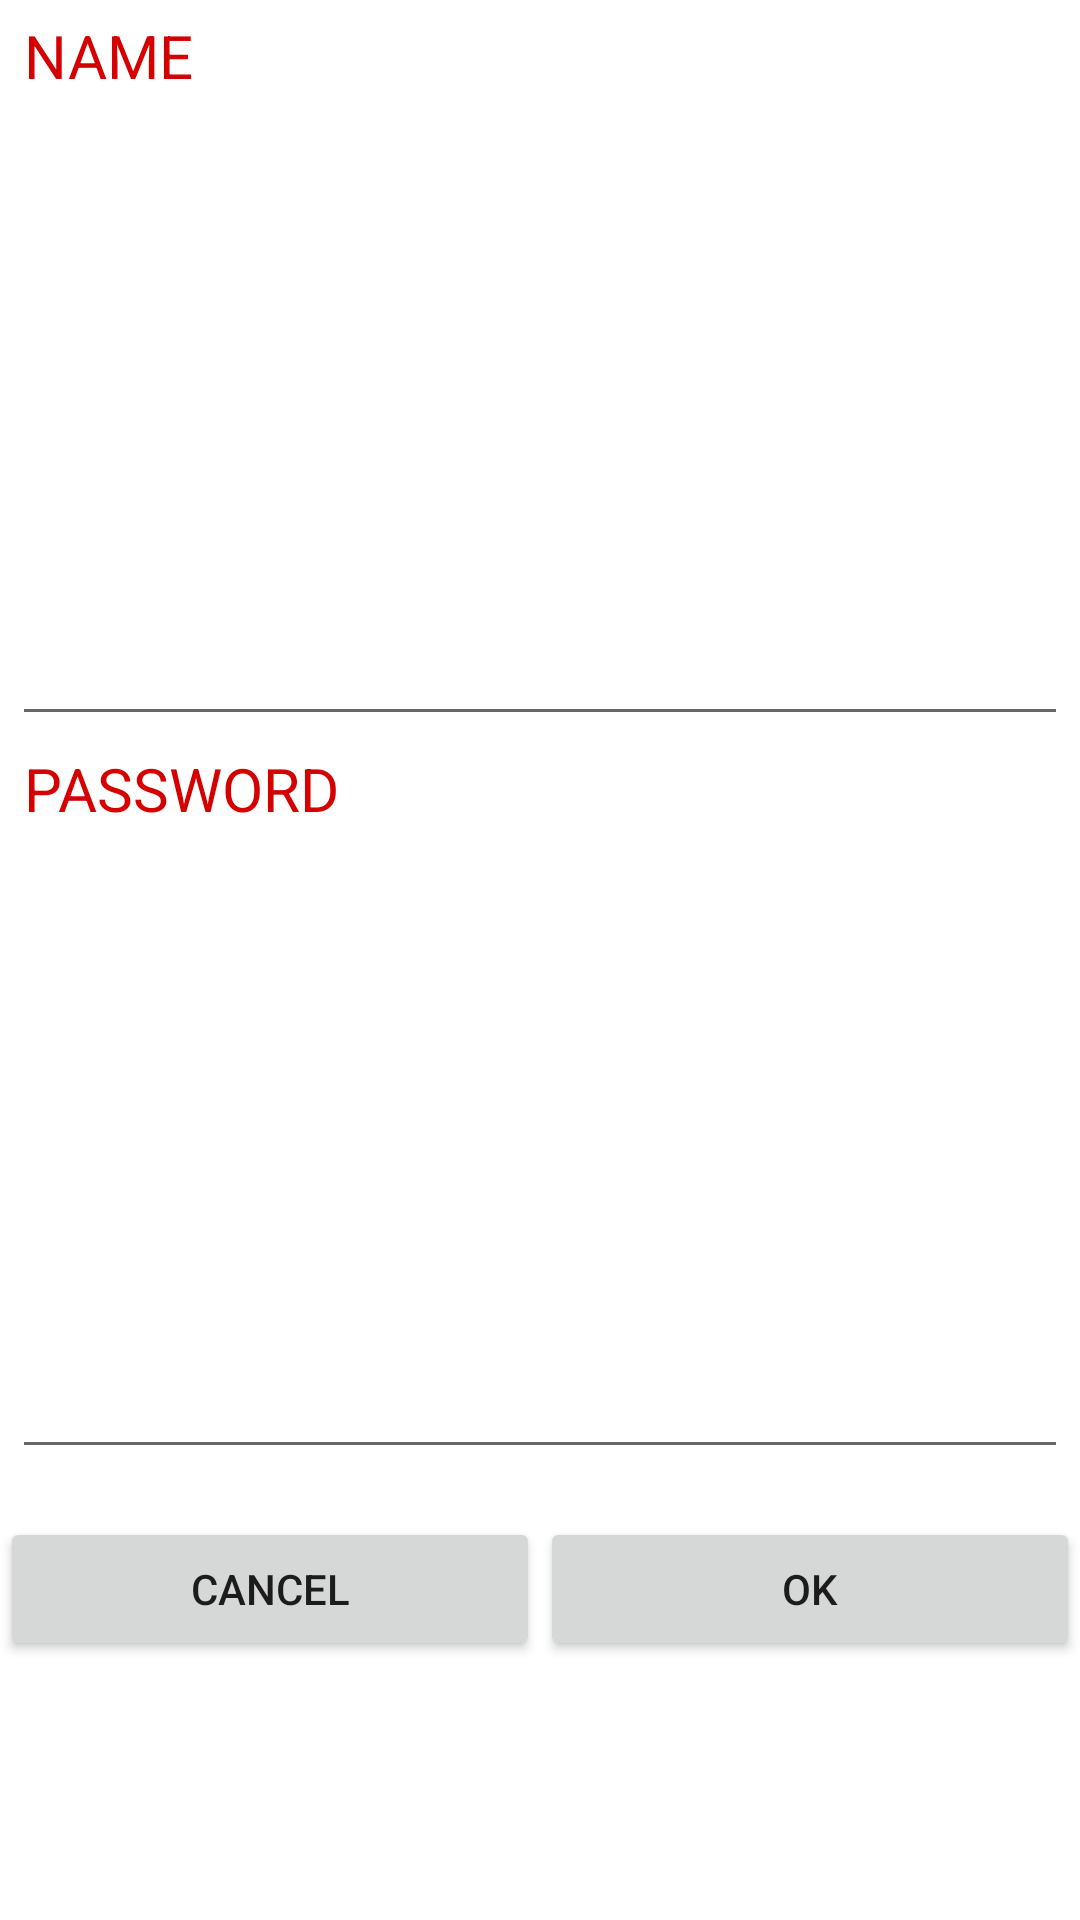

The Android layout XML behind this screen, and the referenced resources:
<!-- AndroidManifest.xml: application theme Theme.Testjune52021 -->
<!-- res/layout/check_dialog.xml -->
<?xml version="1.0" encoding="utf-8"?>
<LinearLayout
    xmlns:android="http://schemas.android.com/apk/res/android"
    android:layout_width="wrap_content"
    android:layout_height="wrap_content"
    android:weightSum="10"
    android:orientation="vertical">

    <TextView
        android:id="@+id/textViewAlertNameLabel"
        android:layout_width="wrap_content"
        android:layout_height="wrap_content"
        android:layout_marginLeft="8dp"
        android:layout_weight="2"
        android:layout_marginTop="5dp"
        android:textSize="20sp"
        android:text="@string/alertNameLabel"
        android:textColor="#D50000" />

    <EditText
        android:layout_width="match_parent"
        android:layout_height="wrap_content"
        android:id="@+id/username"
        android:layout_weight="2"
        android:inputType="textEmailAddress"
        android:layout_marginLeft="4dp"
        android:layout_marginRight="4dp"
        android:layout_marginBottom="4dp" />

    <TextView
        android:id="@+id/textViewAlertPassLabel"
        android:layout_width="wrap_content"
        android:layout_height="wrap_content"
        android:layout_weight="2"
        android:layout_marginLeft="8dp"
        android:textSize="20sp"
        android:text="@string/alertPassLabel"
        android:textColor="#D50000" />

    <EditText
        android:layout_width="match_parent"
        android:layout_height="wrap_content"
        android:id="@+id/password"
        android:layout_weight="2"
        android:inputType="textPassword"
        android:layout_marginLeft="4dp"
        android:layout_marginRight="4dp"
        android:layout_marginBottom="16dp" />

    <LinearLayout
        android:layout_width="match_parent"
        android:layout_height="wrap_content"
        android:weightSum="2">
        <Button
            android:id="@+id/cancel_button"
            android:layout_width="wrap_content"
            android:layout_height="wrap_content"
            android:layout_weight="1"
            android:text="CANCEL" />

        <Button
            android:id="@+id/ok_button"
            android:layout_width="wrap_content"
            android:layout_height="wrap_content"
            android:layout_weight="1"
            android:text="OK"
            />

    </LinearLayout>

</LinearLayout>
<!-- resources referenced by this layout -->
<resources>
  <string name="alertNameLabel">NAME</string>
  <string name="alertPassLabel">PASSWORD</string>
  <style name="Theme.Testjune52021" parent="Theme.MaterialComponents.DayNight.DarkActionBar">
          
          <item name="colorPrimary">@color/purple_500</item>
          <item name="colorPrimaryVariant">@color/purple_700</item>
          <item name="colorOnPrimary">@color/white</item>
          
          <item name="colorSecondary">@color/teal_200</item>
          <item name="colorSecondaryVariant">@color/teal_700</item>
          <item name="colorOnSecondary">@color/black</item>
          
          <item name="android:statusBarColor" tools:targetApi="l">?attr/colorPrimaryVariant</item>
          
      </style>
  <!-- not gathered from this repository: default colours our renderer supplied (Android Studio template values) -->
  <color name="purple_500">#FF6200EE</color>
  <color name="purple_700">#FF3700B3</color>
  <color name="teal_200">#FF03DAC5</color>
  <color name="teal_700">#FF018786</color>
  <color name="black">#FF000000</color>
  <color name="white">#FFFFFFFF</color>
</resources>
